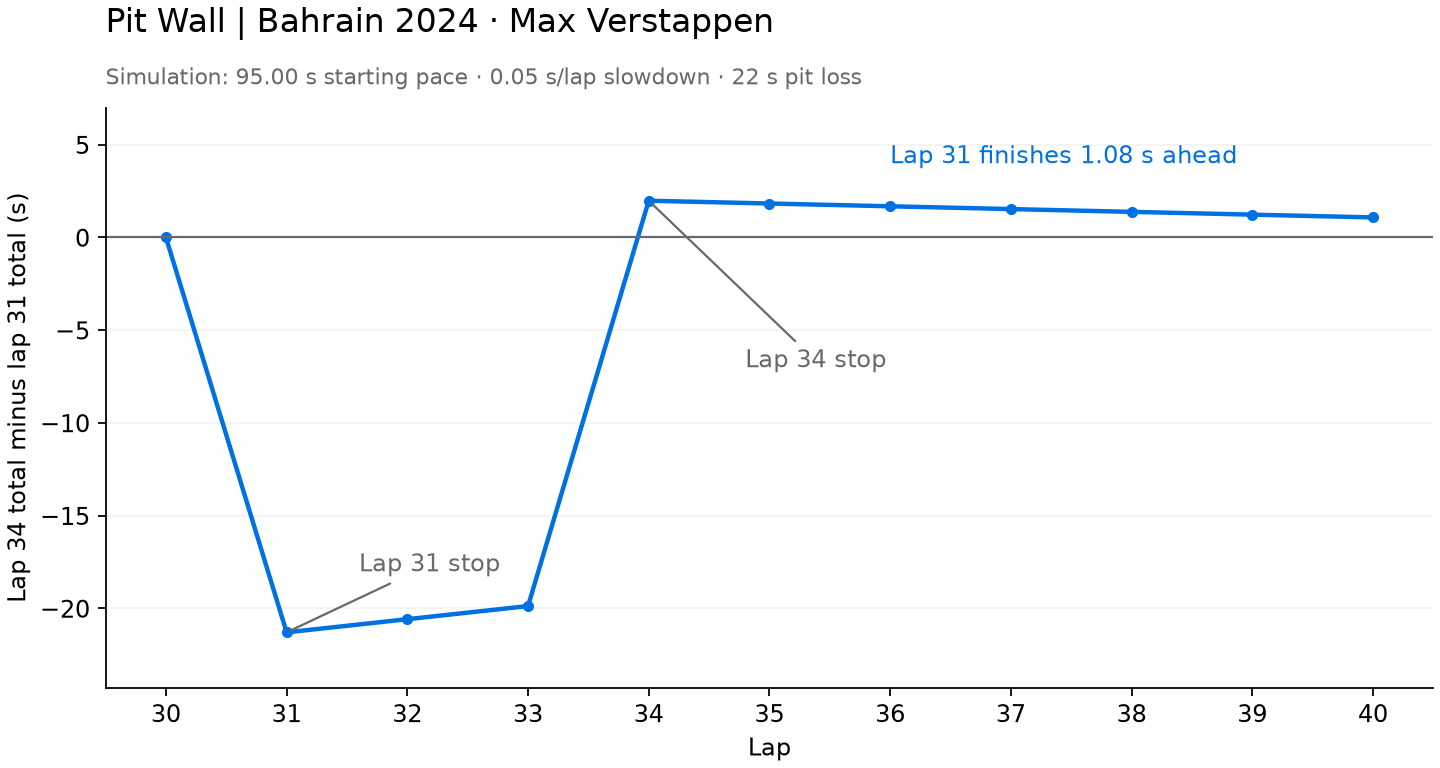

The file beside this chart, header and first rows:
lap, pit_31_lap_s, pit_34_lap_s, pit_31_total_s, pit_34_total_s, gap_s
31, 117, 95.71, 117, 95.71, -21.29
32, 95.05, 95.76, 212.1, 191.5, -20.58
33, 95.1, 95.81, 307.1, 287.3, -19.87
34, 95.15, 117, 402.3, 404.3, 1.977
35, 95.2, 95.05, 497.5, 499.3, 1.827
36, 95.25, 95.1, 592.8, 594.4, 1.677
37, 95.3, 95.15, 688, 689.6, 1.527
38, 95.35, 95.2, 783.4, 784.8, 1.377
39, 95.4, 95.25, 878.8, 880, 1.227
40, 95.45, 95.3, 974.2, 975.3, 1.077
